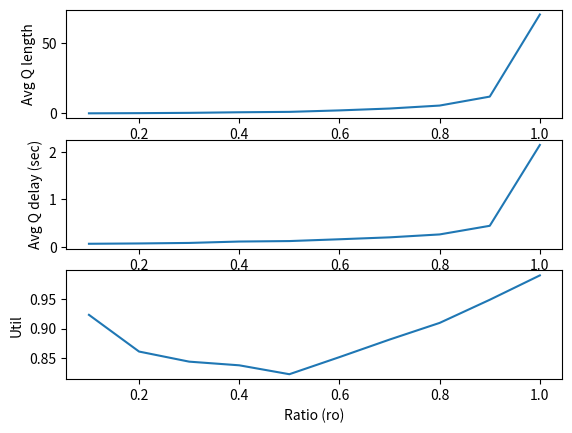
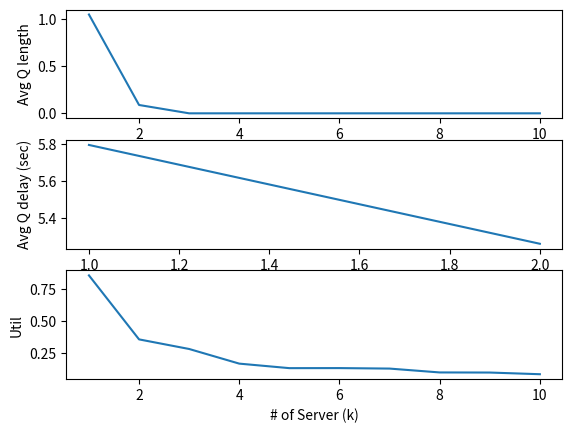

Generate these figures, in order, with matplotlib:

import heapq
import random
import matplotlib.pyplot as plt
import numpy as np
#np.random.exponential(1/lambda, 5) generates 5 exponental random variable 


# Parameters
class Params:
    def __init__(self, lambd, mu, k):
        self.lambd = lambd  # interarrival rate
        self.mu = mu  # service rate
        self.k = k
    # Note lambd and mu are not mean value, they are rates i.e. (1/mean)

# Write more functions if required


# States and statistical counters
class States:
    def __init__(self,sim):
        # States
        self.queue = []
        # Declare other states variables that might be needed
        # [redacted]
        self.serverStatus = []
        for i in range(sim.params.k):
            self.serverStatus.append('IDLE')
        self.timeLastEvent = 0
        #self.numCustDelayed = 0
        self.totalDelay = 0 #total spent time of served customer 
        self.areaUnderQt = 0
        self.areaUnderBt = 0 # how much time the server is busy
        self.lastArrivalTime = 0
        self.lastDepartTime = 0
        self.serverStartTime = 0
        self.noOfCustDelayed = 0

        # [redacted]
        # Statistics
        self.util = 0.0
        self.avgQdelay = 0.0
        self.avgQlength = 0.0
        self.served = 0
    def update(self, sim, event):
        self.totalDelay += (len(self.queue)*(sim.simclock-self.timeLastEvent))
        busyServer = 0
        for i in range(sim.params.k):
            if self.serverStatus[i] == 'BUSY':
                busyServer += 1
        self.areaUnderBt = self.areaUnderBt + (sim.simclock-self.timeLastEvent)*busyServer
        self.timeLastEvent = sim.simclock #as sim time is not updated yet
        
        if event.eventType == 'ARRIVAL':
            self.areaUnderQt += len(self.queue)*(event.eventTime-self.lastArrivalTime)
            if busyServer < sim.params.k:
                j = 0
                while self.serverStatus[j] == 'BUSY':
                    j = j+1
                if j < sim.params.k:
                    self.serverStatus[j] = 'BUSY'
                #self.serverStartTime = sim.simclock
            else:
                self.queue.append(event.eventTime)
                self.noOfCustDelayed+=1
            self.lastArrivalTime = event.eventTime
        elif event.eventType == 'DEPART':
            self.areaUnderQt += len(self.queue)*(event.eventTime-self.lastDepartTime)
            #print("One DepartHappened________________________________________")
            if len(self.queue) > 0:
                front = self.queue.pop(0)
            else:
                j = 0
                while self.serverStatus[j] == 'IDLE':
                    j = j+1
                    if j >= sim.params.k:
                        break
                if j < sim.params.k:
                    self.serverStatus[j] = 'IDLE'
                #self.areaUnderBt += (sim.simclock-self.serverStartTime)
            self.lastDepartTime = event.eventTime
            self.served += 1


        #self.timeLastEvent = event.eventTime
        # Complete this function
        #None

    def finish(self, sim):
        # Complete this function
        #print(self.queue)
        self.avgQlength = self.areaUnderQt/sim.simclock
        self.util = self.areaUnderBt/sim.maxSimTime
        self.avgQdelay = self.totalDelay / self.noOfCustDelayed
        #print("simclock = ",sim.simclock," areaUnderQt = ",self.areaUnderQt)
        #None

    def printResults(self, sim):
        # DO NOT CHANGE THESE LINES
        print('MMk Results: lambda = %lf, mu = %lf, k = %d' % (sim.params.lambd, sim.params.mu, sim.params.k))
        print('MMk Total customer served: %d' % (self.served))
        print('MMk Average queue length: %lf' % (self.avgQlength))
        print('MMk Average customer delay in queue: %lf' % (self.avgQdelay))
        print('MMk Time-average server utility: %lf' % (self.util))

    def getResults(self, sim):
        return (self.avgQlength, self.avgQdelay, self.util)

# Write more functions if required


class Event:
    def __init__(self, sim):
        self.eventType = None
        self.sim = sim
        self.eventTime = None

    def process(self, sim):
        raise Exception('Unimplemented process method for the event!')

    def __repr__(self):
        return self.eventType


class StartEvent(Event):
    def __init__(self, eventTime, sim):
        self.eventTime = eventTime
        self.eventType = 'START'
        self.sim = sim

    def process(self, sim): 
        #Complete this function
        #********************miyad code below****************************
        #this should start every machine of this simulator such as start next arival time 
        #scheduler, to begin 
        # it may start the first event(arrival event) then arrival event will determine next
        #arrival
        #print("I am startevent process. lambda= ",sim.params.lambd)
        a = np.random.exponential(1/sim.params.lambd,1) #next arrival time
        #print(a)
        eventTime = a[0]+sim.states.lastArrivalTime
        sim.scheduleEvent(ArrivalEvent(eventTime,sim))
        sim.scheduleEvent(ExitEvent(sim.maxSimTime,sim))
        #None


class ExitEvent(Event):
    def __init__(self, eventTime, sim):
        self.eventTime = eventTime
        self.eventType = 'EXIT'
        self.sim = sim

    def process(self, sim):
        # Complete this function
        None


class ArrivalEvent(Event):
    # Write __init__ function
    def __init__(self, eventTime, sim):
        self.eventTime = eventTime
        self.eventType = 'ARRIVAL'
        self.sim = sim
    def process(self, sim):
        #sim.states.queue.append(self.eventTime)
        a = np.random.exponential(1/sim.params.lambd,1)
        eventTime = a[0]+sim.states.lastArrivalTime
        sim.scheduleEvent(ArrivalEvent(eventTime,sim))
        isAtleastOneServerBusy = False
        for i in range(sim.params.k):
            if sim.states.serverStatus[i] == 'BUSY':
                isAtleastOneServerBusy = True
                break
        if isAtleastOneServerBusy and len(sim.states.queue)==0:
            b = np.random.exponential(1/sim.params.mu,1)
            sim.scheduleEvent(DepartureEvent(b[0]+sim.simclock,sim))
        # Complete this function
        #None


class DepartureEvent(Event):
    # Write __init__ function
    def __init__(self, eventTime, sim):
        self.eventTime = eventTime
        self.eventType = 'DEPART'
        self.sim = sim 
    def process(self, sim):
        # Complete this function
        #None
        isAtleastOneServerBusy = False
        for i in range(sim.params.k):
            if sim.states.serverStatus[i] == 'BUSY':
                isAtleastOneServerBusy = True
                break
        if isAtleastOneServerBusy:
            serviceTime = np.random.exponential(1/sim.params.mu,1)
            sim.scheduleEvent(DepartureEvent(sim.states.lastDepartTime+serviceTime[0],sim))
        #$print("Yes one DepartureEvent happened___________________________")



class Simulator:
    def __init__(self, seed, maxSimTime):
        self.maxSimTime = maxSimTime
        self.eventQ = []
        self.simclock = 0
        self.seed = seed
        self.params = None
        self.states = None

    def initialize(self):
        self.simclock = 0
        self.scheduleEvent(StartEvent(0, self))

    def configure(self, params, states):
        self.params = params
        self.states = states
    def configParam(self, params):
        self.params = params

    def now(self):
        return self.simclock

    def scheduleEvent(self, event):
        heapq.heappush(self.eventQ, (event.eventTime, event))

    def run(self):
        random.seed(self.seed)
        self.initialize()

        while len(self.eventQ) > 0:
            #print(len(self.states.queue))
            time, event = heapq.heappop(self.eventQ)

            if event.eventType == 'EXIT':
                #print("Yes this is exit event , i am quiting from here")
                break

            
            if self.states != None:
                self.states.update(self, event)

            #print(event.eventTime, 'Event', event)
            self.simclock = event.eventTime
            event.process(self)
            

        self.states.finish(self)

    def printResults(self):
        self.states.printResults(self)

    def getResults(self):
        return self.states.getResults(self)
    def printAnalyticExp1(self):
        print("Aanlytic results are: ")
        l = self.params.lambd
        m = self.params.mu 
        print("Average Queue length = ", l*l/(m*(m-l)))
        print("Average customer Delay = ", l/(m*(m-l)))
        print("Time-Average Server utility = ", l/m)


def experiment1():
    seed = 101
    maxSimTime = 500000
    sim = Simulator(seed, maxSimTime)
    params = Params(5.0/60,8.0/60,1)
    sim.configParam(params)
    sim.configure(params, States(sim))
    sim.run()
    print("____________EXPERIMENT01________________________")
    sim.printResults()
    sim.printAnalyticExp1()



def experiment2():
    seed = 110
    maxSimTime = 500
    mu = 1000.0 / 60
    ratios = [u / 10.0 for u in range(1, 11)]

    avglength = []
    avgdelay = []
    util = []

    for ro in ratios:
        sim = Simulator(seed,maxSimTime)
        sim.configParam(Params(mu*ro,mu,1))
        sim.configure(Params(mu * ro, mu, 1), States(sim))
        sim.run()

        length, delay, utl = sim.getResults()
        avglength.append(length)
        avgdelay.append(delay)
        util.append(utl)

    plt.figure(1)
    plt.subplot(311)
    plt.plot(ratios, avglength)
    plt.xlabel('Ratio (ro)')
    plt.ylabel('Avg Q length')

    plt.subplot(312)
    plt.plot(ratios, avgdelay)
    plt.xlabel('Ratio (ro)')
    plt.ylabel('Avg Q delay (sec)')

    plt.subplot(313)
    plt.plot(ratios, util)
    plt.xlabel('Ratio (ro)')
    plt.ylabel('Util')

    plt.show()


def experiment3():
    # Similar to experiment2 but for different values of k; 1, 2, 3, 4
    # Generate the same plots
    # Fix lambd = (5.0/60), mu = (8.0/60) and change value of k
    seed = 110
    maxSimTime = 500
    mu = 1000.0 / 60
    k_set = [u for u in range(1, 11)]
    #ratios hols the set of k values 1,2,3,4,5,6..,k
    avglength = []
    avgdelay = []
    util = []
    mu = 8.0/60
    lambd = 5.0/60
    for k in k_set:
        sim = Simulator(seed,maxSimTime)
        sim.configParam(Params(lambd,mu,k))
        sim.configure(Params(lambd, mu, k), States(sim))
        sim.run()

        length, delay, utl = sim.getResults()
        avglength.append(length)
        avgdelay.append(delay)
        util.append(utl/k)

    plt.figure(2)
    plt.subplot(311)
    plt.plot(k_set, avglength)
    plt.xlabel('# of Server (k)')
    plt.ylabel('Avg Q length')

    plt.subplot(312)
    plt.plot(k_set, avgdelay)
    plt.xlabel('# of Server (k)')
    plt.ylabel('Avg Q delay (sec)')

    plt.subplot(313)
    plt.plot(k_set, util)
    plt.xlabel('# of Server (k)')
    plt.ylabel('Util')

    plt.show()

def main():
    experiment1()
    experiment2()
    experiment3()


if __name__ == "__main__":
    main()
